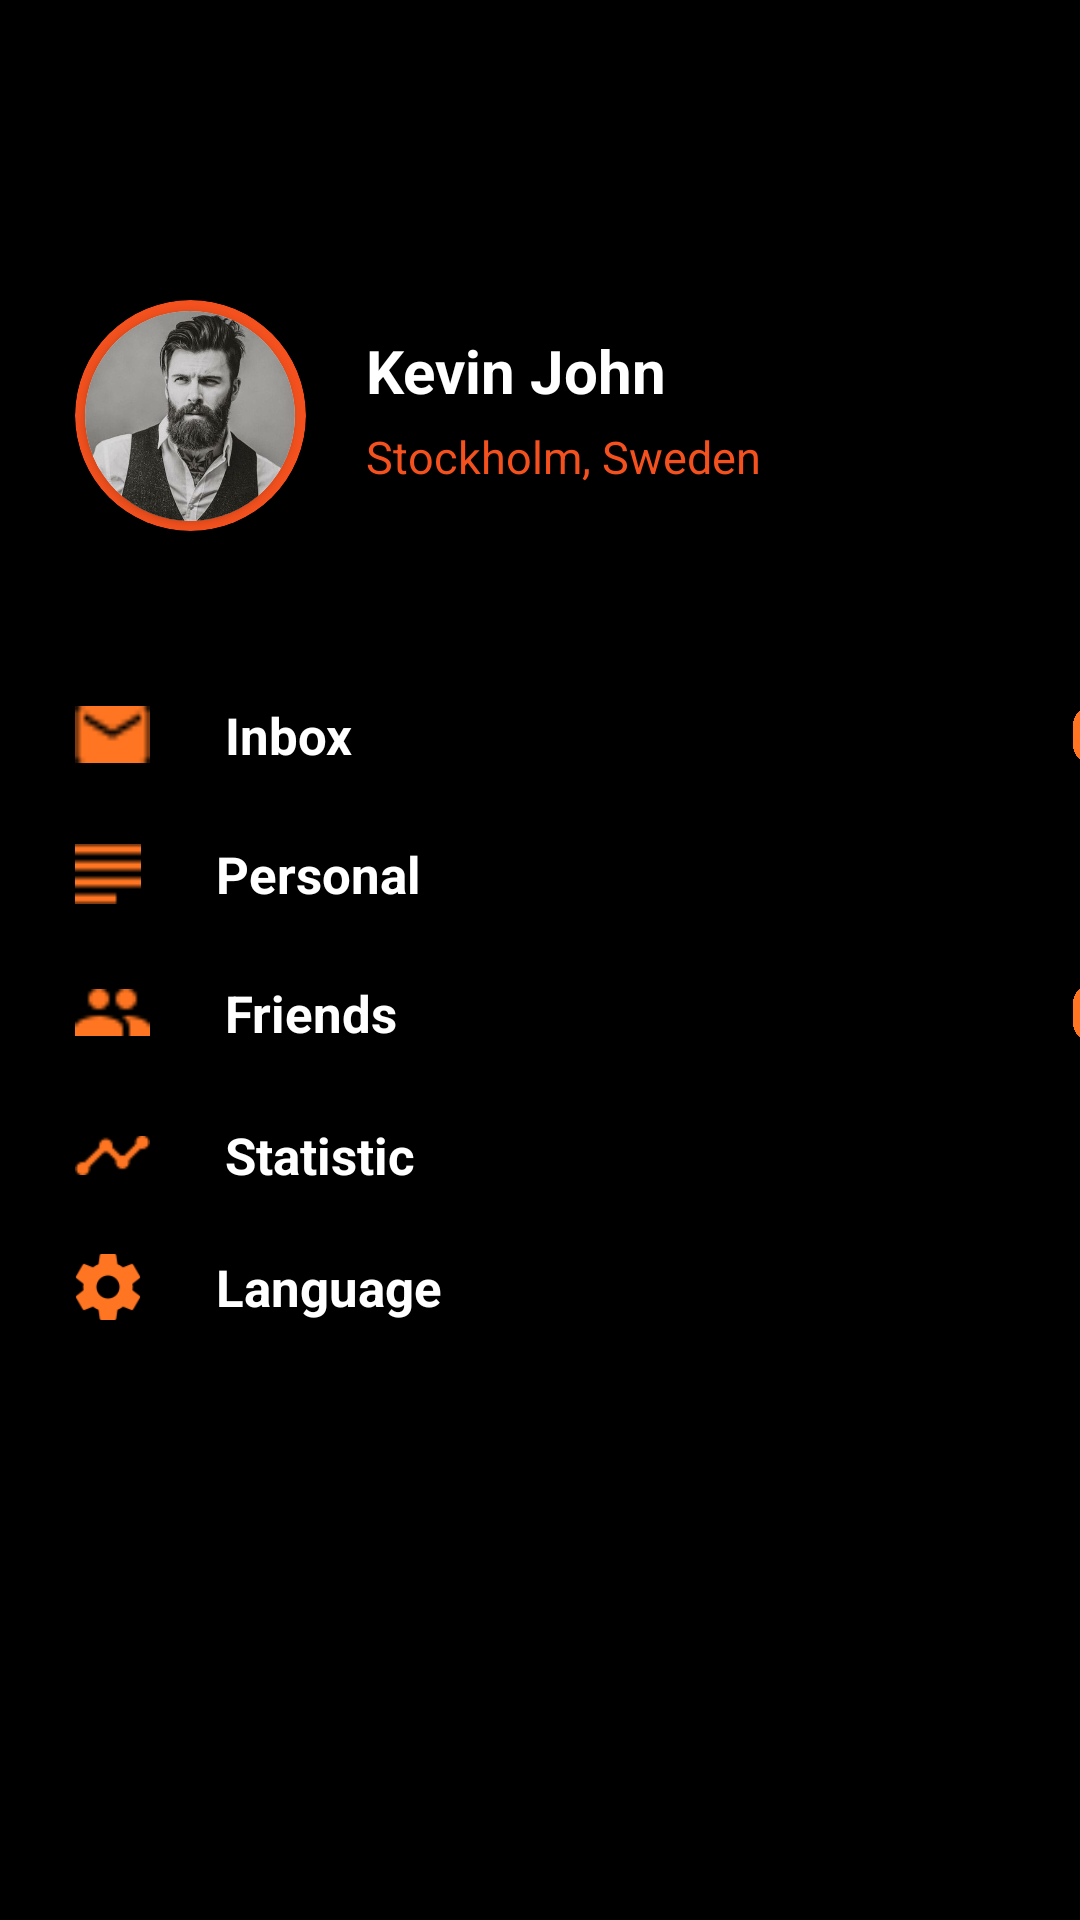

This screen was rendered from an Android layout file. Write that file and the resources it references.
<!-- AndroidManifest.xml: application theme Theme.HKAPPLICATION -->
<!-- res/layout/activity_seven9.xml -->
<?xml version="1.0" encoding="utf-8"?>
<LinearLayout xmlns:android="http://schemas.android.com/apk/res/android"
    xmlns:app="http://schemas.android.com/apk/res-auto"
    xmlns:tools="http://schemas.android.com/tools"
    android:layout_width="match_parent"
    android:orientation="vertical"
    android:layout_height="match_parent"
    android:background="@color/black"
    tools:context=".SevenActivity9">
    <FrameLayout
        android:layout_width="match_parent"
        android:layout_height="wrap_content">

        <ImageView
        android:layout_width="match_parent"
        android:layout_height="230dp"
        android:src="@drawable/a12"/>

        <View
            android:layout_width="match_parent"
            android:layout_height="230dp"
            android:background="#E6000000"/>

        <LinearLayout
            android:layout_width="match_parent"
            android:layout_height="wrap_content"
            android:orientation="vertical">



        <LinearLayout
            android:layout_width="match_parent"
            android:layout_height="wrap_content"
            android:layout_marginTop="100dp"
            android:orientation="horizontal">



        <androidx.cardview.widget.CardView
            android:layout_width="77dp"
            android:layout_height="77dp"
            android:layout_marginLeft="25dp"
            android:backgroundTint="#F4511E"
            app:cardCornerRadius="120dp">


            <androidx.cardview.widget.CardView
                android:layout_width="70dp"
                android:layout_height="70dp"
                android:layout_gravity="center_horizontal"
                android:layout_marginTop="3.5dp"
                app:cardCornerRadius="120dp">

                <ImageView
                    android:layout_width="wrap_content"
                    android:layout_height="wrap_content"
                    android:scaleType="centerCrop"
                    android:src="@drawable/a13" />

            </androidx.cardview.widget.CardView>
        </androidx.cardview.widget.CardView>

            <LinearLayout
                android:layout_width="match_parent"
                android:layout_height="wrap_content"
                android:orientation="vertical">



            <TextView
                android:layout_width="wrap_content"
                android:layout_height="wrap_content"
                android:textStyle="bold"
                android:textColor="@color/white"
                android:textSize="20dp"
                android:layout_marginTop="10dp"
                android:layout_marginLeft="20dp"
                android:text="Kevin John"/>

            <TextView
                android:layout_width="wrap_content"
                android:layout_height="wrap_content"
                android:textColor="#F4511E"
                android:textSize="15dp"
                android:layout_marginTop="5dp"
                android:layout_marginLeft="20dp"
                android:text="Stockholm, Sweden"/>
            </LinearLayout>
        </LinearLayout>


        </LinearLayout>
    </FrameLayout>


    <LinearLayout
        android:layout_width="match_parent"
        android:layout_height="wrap_content"
        android:layout_marginLeft="25dp"
        android:orientation="horizontal">

        <ImageView
            android:layout_width="25dp"
            android:layout_height="25dp"
            android:layout_gravity="center"
            android:src="@drawable/b2"/>

        <TextView
            android:layout_width="wrap_content"
            android:layout_height="wrap_content"
            android:text="Inbox"
            android:textColor="@color/white"
            android:textSize="17dp"
            android:layout_gravity="center"
            android:textStyle="bold"
            android:layout_marginLeft="25dp"/>

        <ImageView
            android:layout_width="30dp"
            android:layout_height="30dp"
            android:layout_marginLeft="240dp"
            android:layout_gravity="center"
            android:src="@drawable/b8"/>


    </LinearLayout>

    <LinearLayout
        android:layout_width="match_parent"
        android:layout_height="wrap_content"
        android:layout_marginTop="20dp"
        android:layout_marginLeft="25dp"
        android:orientation="horizontal">

        <ImageView
            android:layout_width="22dp"
            android:layout_height="22dp"
            android:layout_gravity="center"
            android:src="@drawable/b3"/>

        <TextView
            android:layout_width="wrap_content"
            android:layout_height="wrap_content"
            android:text="Personal"
            android:textColor="@color/white"
            android:textSize="17dp"
            android:layout_gravity="center"
            android:textStyle="bold"
            android:layout_marginLeft="25dp"/>


    </LinearLayout>



    <LinearLayout
        android:layout_width="match_parent"
        android:layout_height="wrap_content"
        android:layout_marginLeft="25dp"
        android:layout_marginTop="20dp"
        android:orientation="horizontal">

        <ImageView
            android:layout_width="25dp"
            android:layout_height="25dp"
            android:layout_gravity="center"
            android:src="@drawable/b4"/>

        <TextView
            android:layout_width="wrap_content"
            android:layout_height="wrap_content"
            android:text="Friends"
            android:textColor="@color/white"
            android:textSize="17dp"
            android:layout_gravity="center"
            android:textStyle="bold"
            android:layout_marginLeft="25dp"/>

        <ImageView
            android:layout_width="30dp"
            android:layout_height="30dp"
            android:layout_marginLeft="225dp"
            android:layout_gravity="center"
            android:src="@drawable/b9"/>


    </LinearLayout>



    <LinearLayout
        android:layout_width="match_parent"
        android:layout_height="wrap_content"
        android:layout_marginLeft="25dp"
        android:layout_marginTop="20dp"
        android:orientation="horizontal">

        <ImageView
            android:layout_width="25dp"
            android:layout_height="25dp"
            android:layout_gravity="center"
            android:src="@drawable/b6"/>

        <TextView
            android:layout_width="wrap_content"
            android:layout_height="wrap_content"
            android:text="Statistic"
            android:textColor="@color/white"
            android:textSize="17dp"
            android:layout_gravity="center"
            android:textStyle="bold"
            android:layout_marginLeft="25dp"/>

    </LinearLayout>


    <LinearLayout
        android:layout_width="match_parent"
        android:layout_height="wrap_content"
        android:layout_marginTop="20dp"
        android:layout_marginLeft="25dp"
        android:orientation="horizontal">

        <ImageView
            android:layout_width="22dp"
            android:layout_height="22dp"
            android:layout_gravity="center"
            android:src="@drawable/b7"/>

        <TextView
            android:layout_width="wrap_content"
            android:layout_height="wrap_content"
            android:text="Language"
            android:textColor="@color/white"
            android:textSize="17dp"
            android:layout_gravity="center"
            android:textStyle="bold"
            android:layout_marginLeft="25dp"/>


    </LinearLayout>






</LinearLayout>
<!-- resources referenced by this layout -->
<resources>
  <!-- drawable a13: jpg bitmap (drawable, 27640 bytes) -->
  <!-- drawable b2: png bitmap (drawable, 246 bytes) -->
  <!-- drawable b3: png bitmap (drawable, 135 bytes) -->
  <!-- drawable b4: png bitmap (drawable, 272 bytes) -->
  <!-- drawable b6: png bitmap (drawable, 424 bytes) -->
  <!-- drawable b7: png bitmap (drawable, 1238 bytes) -->
  <!-- drawable b8: png bitmap (drawable, 29988 bytes) -->
  <!-- drawable b9: png bitmap (drawable, 30537 bytes) -->
  <style name="Theme.HKAPPLICATION" parent="Theme.MaterialComponents.DayNight.NoActionBar">
          
          <item name="colorPrimary">@color/purple_500</item>
          <item name="colorPrimaryVariant">@color/purple_700</item>
          <item name="colorOnPrimary">@color/white</item>
          
          <item name="colorSecondary">@color/teal_200</item>
          <item name="colorSecondaryVariant">@color/teal_700</item>
          <item name="colorOnSecondary">@color/black</item>
          
          <item name="android:statusBarColor" tools:targetApi="l">?attr/colorPrimaryVariant</item>
          
      </style>
  <!-- not gathered from this repository: default colours our renderer supplied (Android Studio template values) -->
  <color name="purple_500">#FF6200EE</color>
  <color name="purple_700">#FF3700B3</color>
  <color name="teal_200">#FF03DAC5</color>
  <color name="teal_700">#FF018786</color>
  <color name="black">#FF000000</color>
  <color name="white">#FFFFFFFF</color>
</resources>
